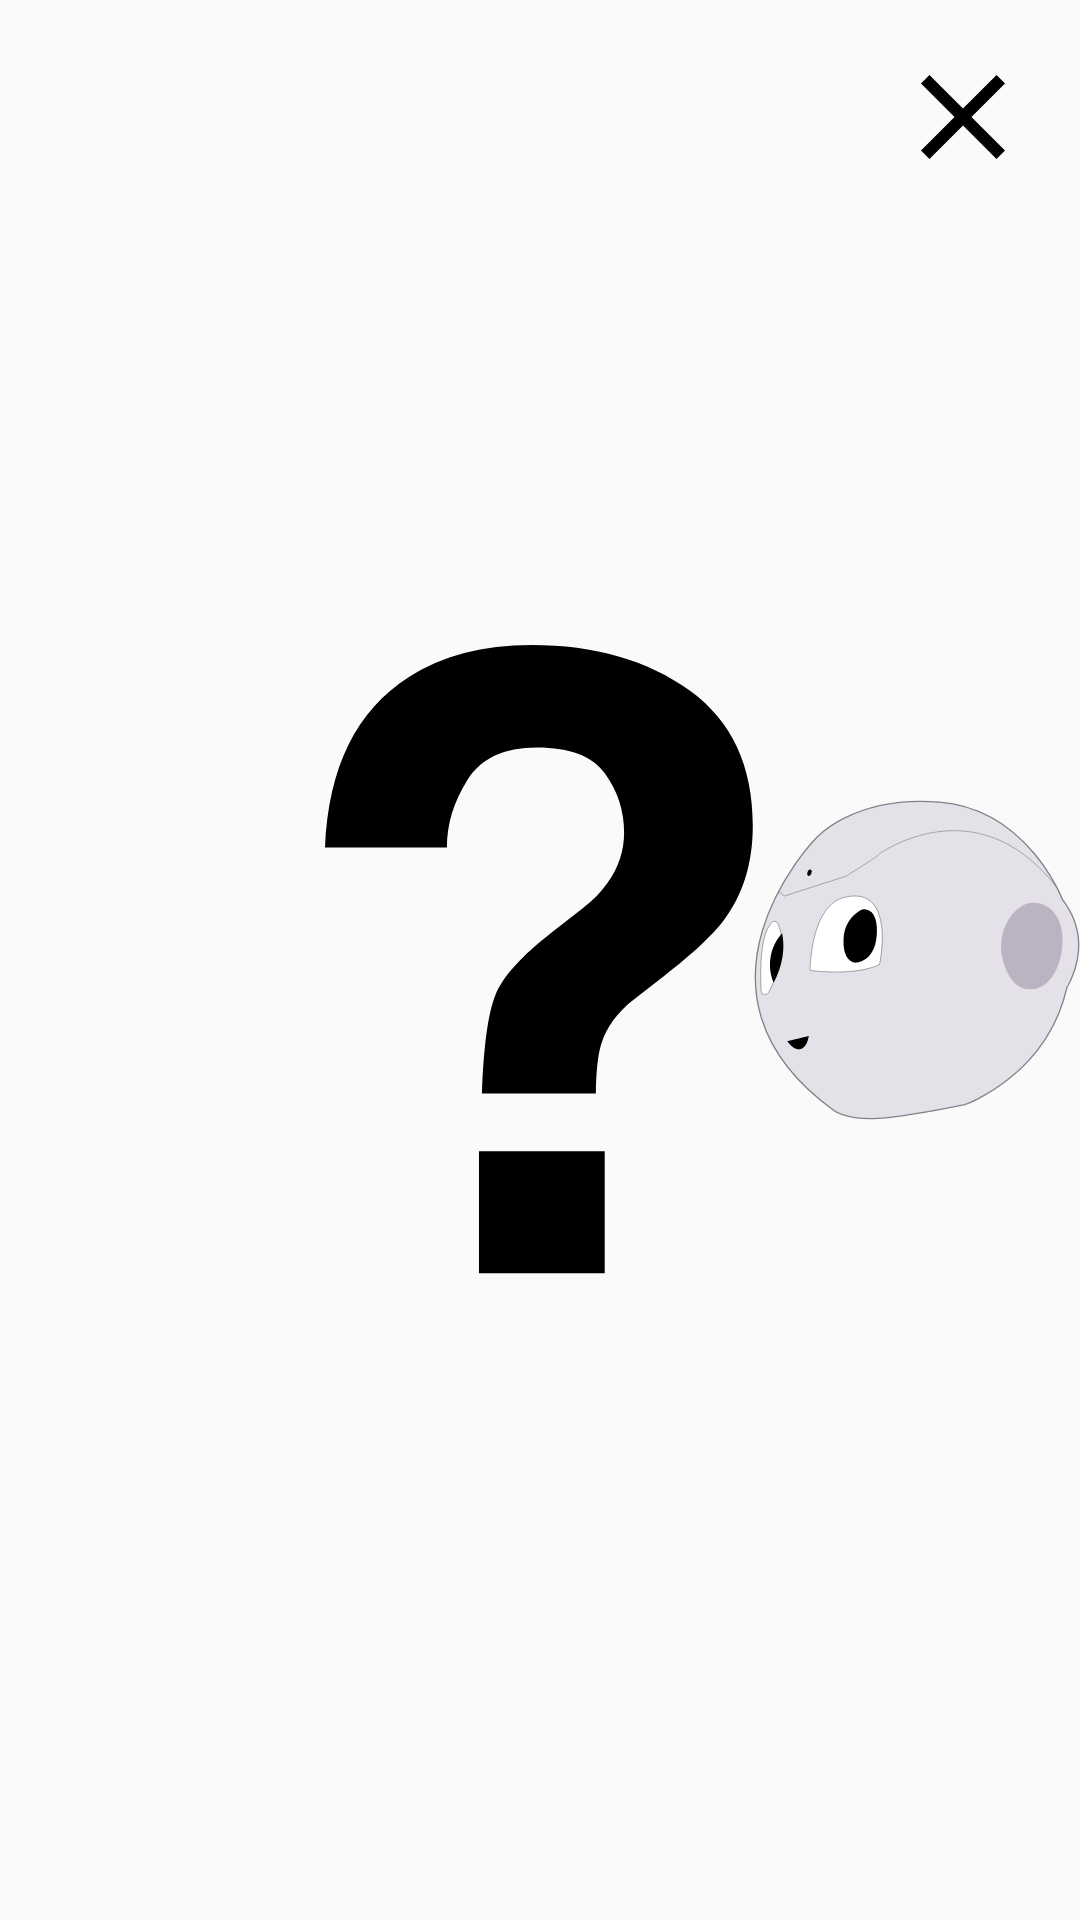

The Android layout XML behind this screen, and the referenced resources:
<!-- AndroidManifest.xml: application theme AppTheme -->
<!-- res/layout/activity_user_interaction.xml -->
<RelativeLayout xmlns:android="http://schemas.android.com/apk/res/android"
    xmlns:tools="http://schemas.android.com/tools"
    android:layout_width="match_parent"
    android:layout_height="match_parent"
    tools:context="com.example.android.tflitecamerademo.activity.IntroductionActivity">

    <ImageView
        android:id="@+id/img_question"
        android:layout_width="wrap_content"
        android:layout_height="wrap_content"
        android:layout_centerInParent="true"
        android:src="@drawable/ic_question" />

    <ImageView
        android:id="@+id/img_pepper"
        android:layout_width="wrap_content"
        android:layout_height="wrap_content"
        android:layout_alignParentEnd="true"
        android:layout_centerVertical="true"
        android:layout_toRightOf="@+id/img_question"
        android:scaleType="fitCenter"
        android:src="@drawable/ic_pepper_head" />

    <ImageView
        android:id="@+id/img_warning"
        android:layout_width="wrap_content"
        android:layout_height="wrap_content"
        android:layout_centerInParent="true"
        android:src="@drawable/ic_warning"
        android:visibility="gone" />

    <ImageView
        android:id="@+id/img_valid"
        android:layout_width="wrap_content"
        android:layout_height="wrap_content"
        android:layout_centerInParent="true"
        android:src="@drawable/ic_success"
        android:visibility="gone" />

    <TextView
        android:id="@+id/btn_see"
        android:layout_width="wrap_content"
        android:layout_height="wrap_content"
        android:layout_alignParentBottom="true"
        android:layout_centerHorizontal="true"
        android:layout_marginBottom="20dip"
        android:background="@drawable/grey_green_selector"
        android:elevation="10dp"
        android:fontFamily="@font/dosisbold"
        android:padding="20dip"
        android:text="@string/label_what_do_you_see"
        android:textColor="@android:color/black"
        android:textSize="45sp"
        android:textStyle="bold"
        android:visibility="gone" />

    <ImageView
        android:id="@+id/flash_ctn"
        android:layout_width="match_parent"
        android:layout_height="match_parent"
        android:src="@color/white"
        android:visibility="gone" />

    <ImageView
        android:id="@+id/img_result"
        android:layout_width="match_parent"
        android:layout_height="match_parent"
        android:background="@android:color/white"
        android:scaleType="centerCrop"
        android:visibility="gone" />

    <TextView
        android:id="@+id/btn_again"
        android:layout_width="wrap_content"
        android:layout_height="wrap_content"
        android:layout_alignParentBottom="true"
        android:layout_centerHorizontal="true"
        android:layout_marginBottom="20dip"
        android:background="@drawable/grey_green_selector"
        android:elevation="10dp"
        android:fontFamily="@font/dosisbold"
        android:padding="20dip"
        android:text="@string/do_it_again"
        android:textColor="@android:color/black"
        android:textSize="45sp"
        android:textStyle="bold"
        android:visibility="gone" />

    <ImageView
        android:id="@+id/img_cross"
        android:layout_width="wrap_content"
        android:layout_height="wrap_content"
        android:layout_alignParentEnd="true"
        android:layout_alignParentTop="true"
        android:padding="15dip"
        android:src="@drawable/ic_cross" />

    <ImageView
        android:id="@+id/img_home"
        android:layout_width="wrap_content"
        android:layout_height="wrap_content"
        android:layout_alignParentStart="true"
        android:layout_alignParentTop="true"
        android:padding="15dip"
        android:src="@drawable/ic_home"
        android:visibility="gone" />

</RelativeLayout>
<!-- resources referenced by this layout -->
<resources>
  <!-- drawable grey_green_selector (drawable) -->
  <?xml version="1.0" encoding="utf-8"?>
  <selector xmlns:android="http://schemas.android.com/apk/res/android">
      <item android:drawable="@drawable/green_light_round_background" android:state_enabled="false" />
      <item android:drawable="@drawable/green_dark_round_background" android:state_pressed="true" />
      <item android:drawable="@drawable/grey_border_round_background" />
  </selector>
  <!-- drawable ic_cross (drawable) -->
  <?xml version="1.0" encoding="utf-8"?>
  <vector xmlns:android="http://schemas.android.com/apk/res/android"
      android:width="48dp"
      android:height="48dp"
      android:viewportWidth="48"
      android:viewportHeight="48">
      <path
          android:fillColor="#000"
          android:fillType="nonZero"
          android:pathData="M38,12.82L35.18,10 24,21.18 12.82,10 10,12.82 21.18,24 10,35.18 12.82,38 24,26.82 35.18,38 38,35.18 26.82,24z" />
  </vector>
  <!-- drawable ic_home (drawable) -->
  <vector xmlns:android="http://schemas.android.com/apk/res/android"
      android:width="48dp"
      android:height="48dp"
      android:viewportWidth="48"
      android:viewportHeight="48">
    <path
        android:pathData="M20,40V28h8v12h10V24h6L24,6 4,24h6v16z"
        android:fillColor="#000"
        android:fillType="nonZero"/>
  </vector>
  <string name="do_it_again">\"Try Again\"</string>
  <string name="label_what_do_you_see">\"What do you see ?\"</string>
  <style name="AppTheme" parent="Theme.AppCompat.Light.NoActionBar">
          
          <item name="colorPrimary">@color/colorPrimary</item>
          <item name="colorPrimaryDark">@color/colorPrimaryDark</item>
          <item name="colorAccent">@color/colorAccent</item>
  
          <item name="android:buttonStyle">@style/AppTheme.Button</item>
      </style>
  <!-- drawable green_light_round_background (drawable) -->
  <?xml version="1.0" encoding="utf-8"?>
  <shape xmlns:android="http://schemas.android.com/apk/res/android"
      android:shape="rectangle">
  
      <stroke
          android:width="4dp"
          android:color="@color/green_button_clicked" />
  
      <solid android:color="@color/green_button_clicked" />
  
      <corners android:radius="25dp" />
  
      <padding
          android:bottom="20dip"
          android:left="30dip"
          android:right="30dip"
          android:top="20dip" />
  
  </shape>
  <!-- drawable green_dark_round_background (drawable) -->
  <?xml version="1.0" encoding="utf-8"?>
  <shape xmlns:android="http://schemas.android.com/apk/res/android"
      android:shape="rectangle">
  
      <stroke
          android:width="4dp"
          android:color="@color/green_button_touch" />
  
      <solid android:color="@color/green_button_touch" />
  
      <corners android:radius="25dp" />
  
      <padding
          android:bottom="20dip"
          android:left="30dip"
          android:right="30dip"
          android:top="20dip" />
  
  </shape>
  <!-- drawable grey_border_round_background (drawable) -->
  <?xml version="1.0" encoding="utf-8"?>
  <shape xmlns:android="http://schemas.android.com/apk/res/android"
      android:shape="rectangle">
  
      <stroke
          android:width="4dp"
          android:color="@color/grey_border_button" />
  
      <solid android:color="@color/grey_button" />
  
      <corners android:radius="25dp" />
  
      <padding
          android:bottom="20dip"
          android:left="30dip"
          android:right="30dip"
          android:top="20dip" />
  
  </shape>
  <color name="colorPrimary">#00D7FD</color>
  <color name="colorPrimaryDark">#0F9FDF</color>
  <color name="colorAccent">#D8D1E7</color>
  <style name="AppTheme.Button" parent="Widget.AppCompat.Button.Colored" />
  <color name="green_button_clicked">#41A94A</color>
  <color name="green_button_touch">#1B5E20</color>
  <color name="grey_border_button">#80212121</color>
  <color name="grey_button">#FAFAFA</color>
  <!-- not gathered from this repository: default colours our renderer supplied (Android Studio template values) -->
  <color name="white">#FFFFFFFF</color>
</resources>
